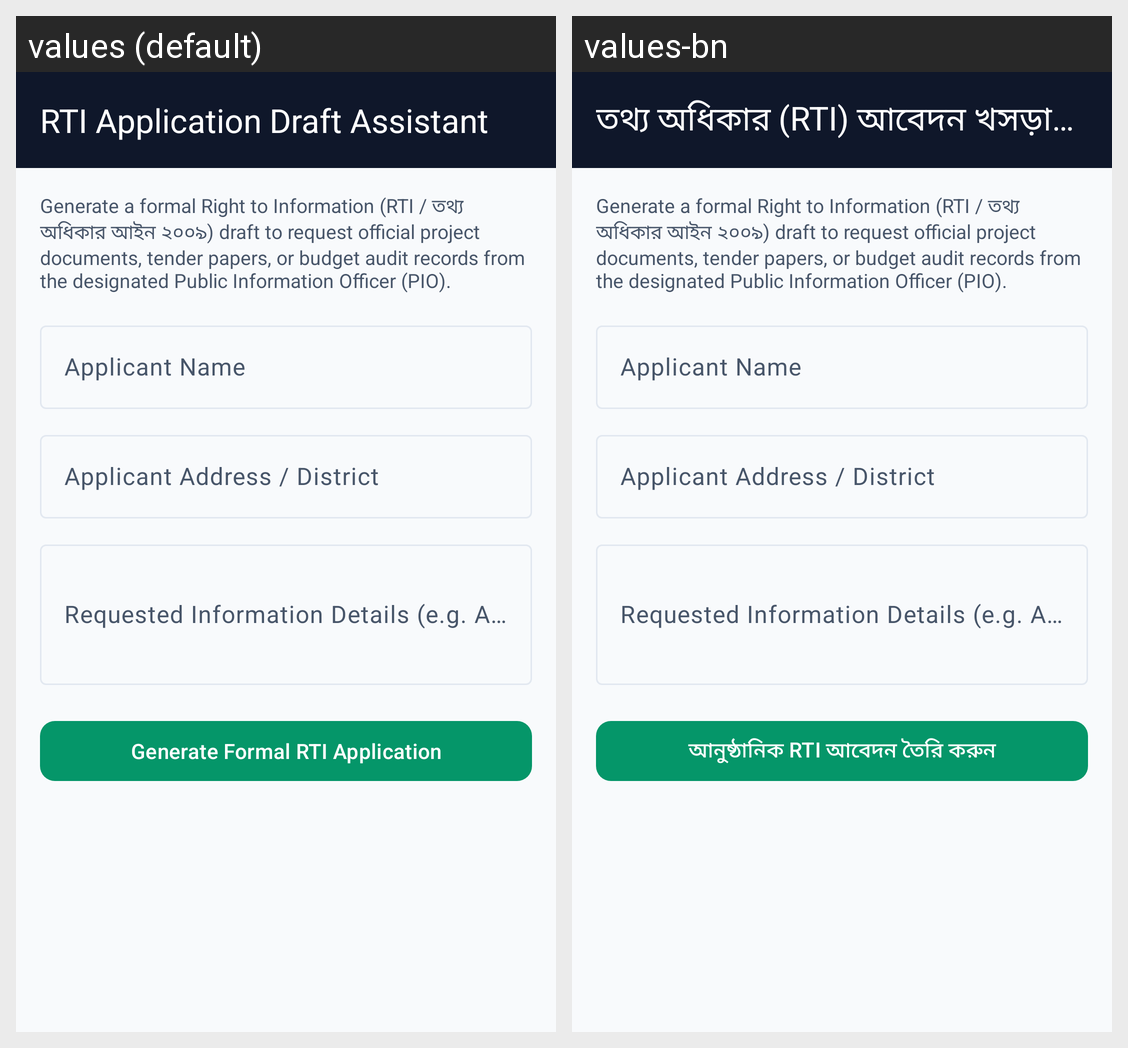

This grid shows one Android layout under two languages. Give, for every string resource on the screen, its name, the default text and each shown locale's text.
Android screen res/layout/activity_rti_draft.xml rendered under 2 locales, left to right: values (default), values-bn. Device: Nexus 5 (rendered at 1080×1920; each locale shown at half size, 540×960, under a caption strip naming it); theme Theme.CivicLens.
Strings drawn on this screen, with the default value and each locale's value (text and hints the layout hard-codes, and strings that could not be matched under every locale, appear in the picture but are not listed):

rti_assistant_title
  values: RTI Application Draft Assistant
  values-bn: তথ্য অধিকার (RTI) আবেদন খসড়া সহকারী

rti_generate_button
  values: Generate Formal RTI Application
  values-bn: আনুষ্ঠানিক RTI আবেদন তৈরি করুন
